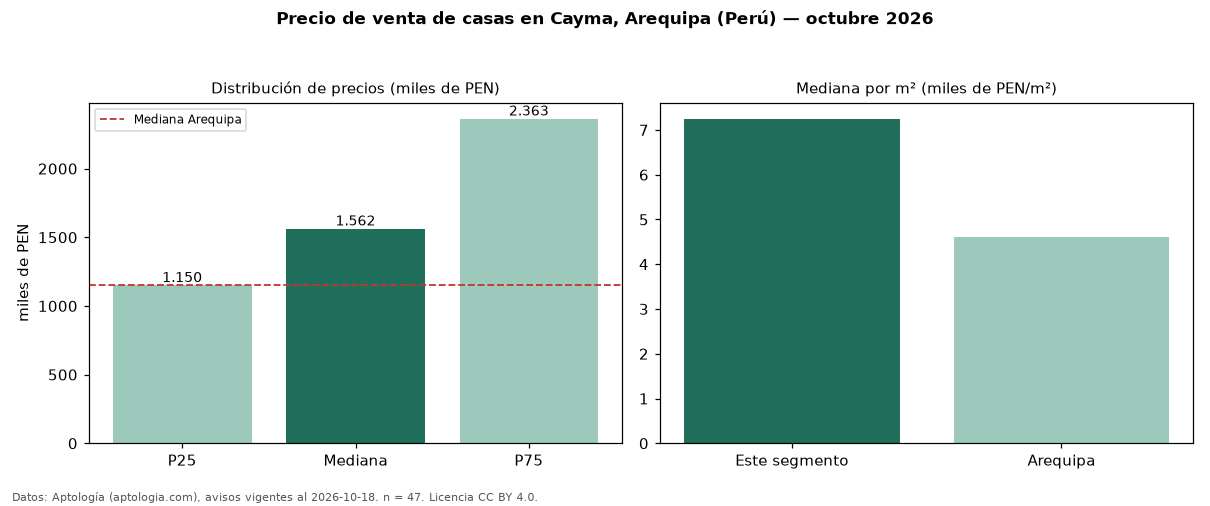

The table this chart was drawn from, first rows:
seccion, metrica, valor, moneda, n
precio, p25, 1150100, PEN, 47
precio, mediana, 1562240, PEN, 47
precio, p75, 2362850, PEN, 47
precio, minimo, 399640, PEN, 47
precio, maximo, 4235000, PEN, 47
m2, mediana_precio_m2, 7249, PEN, 47
m2, area_mediana_m2, 243.0, m2, 47
banos, mediana_banos, 3.0, , 
parqueadero, pct_con_parqueadero, 100.0, %, 46
habitaciones, 3+, 1561120, PEN, 44
ciudad, mediana_ciudad_referencia, 1153200, PEN, 
ciudad, mediana_m2_ciudad, 4602, PEN, 
fuente, fecha_datos, 2026-10-18, , 
fuente, atribucion, https://www.aptologia.com/pe/venta/arequ…, , 
fuente, licencia, CC BY 4.0, , 
